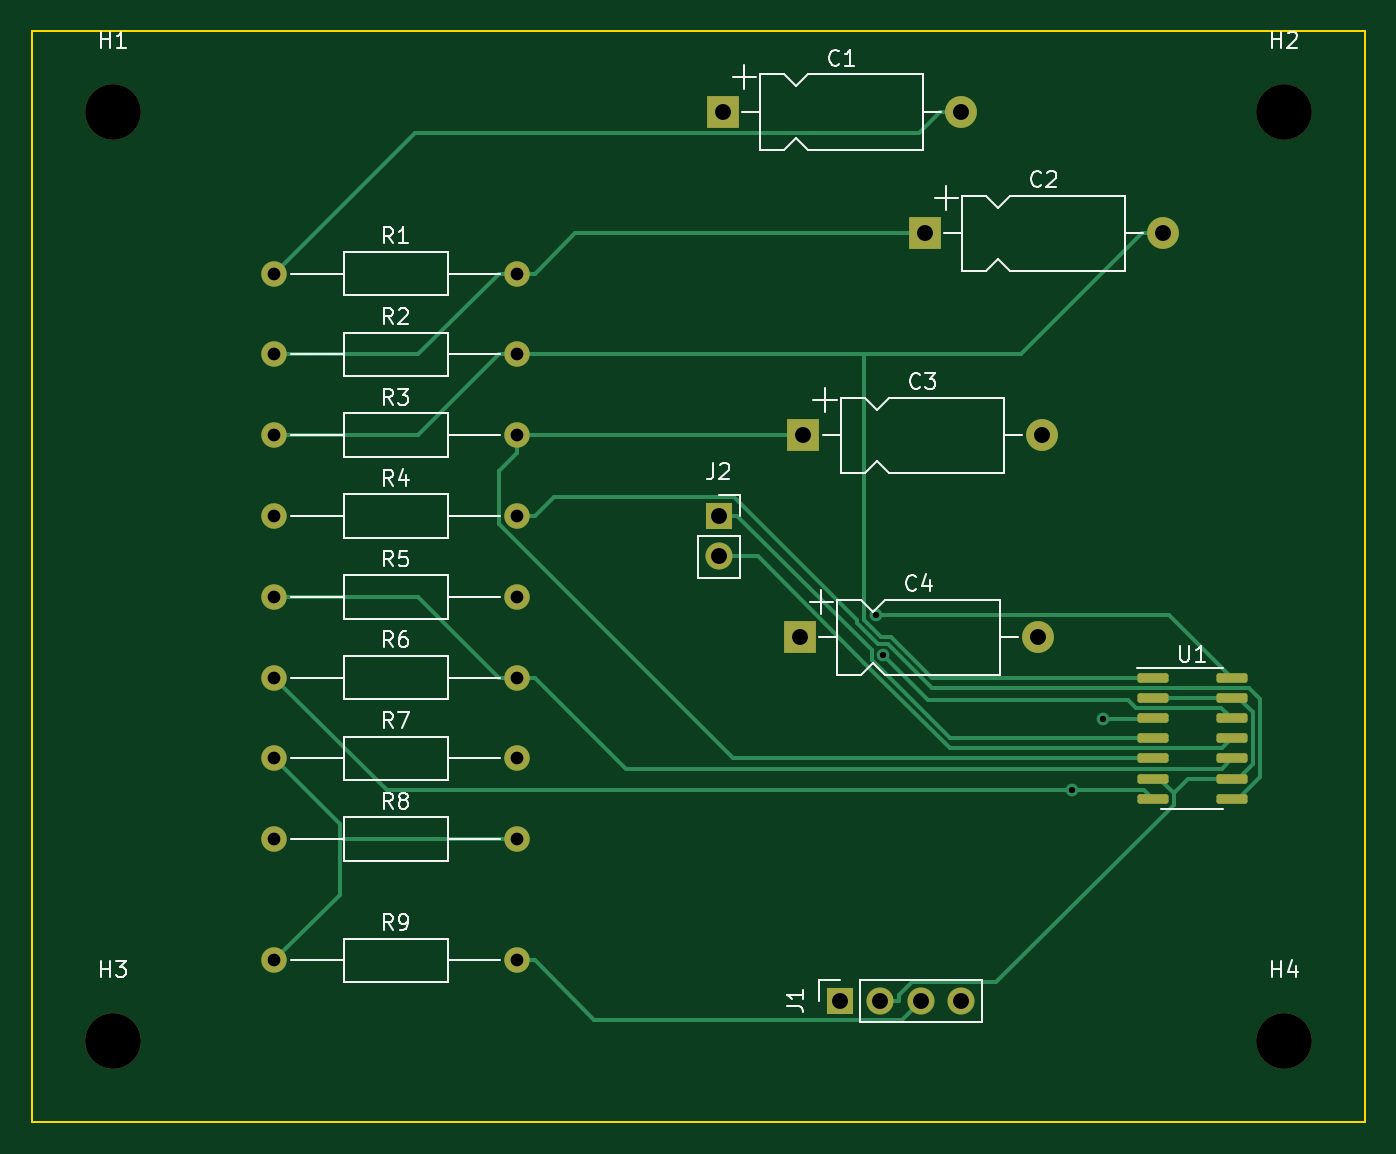
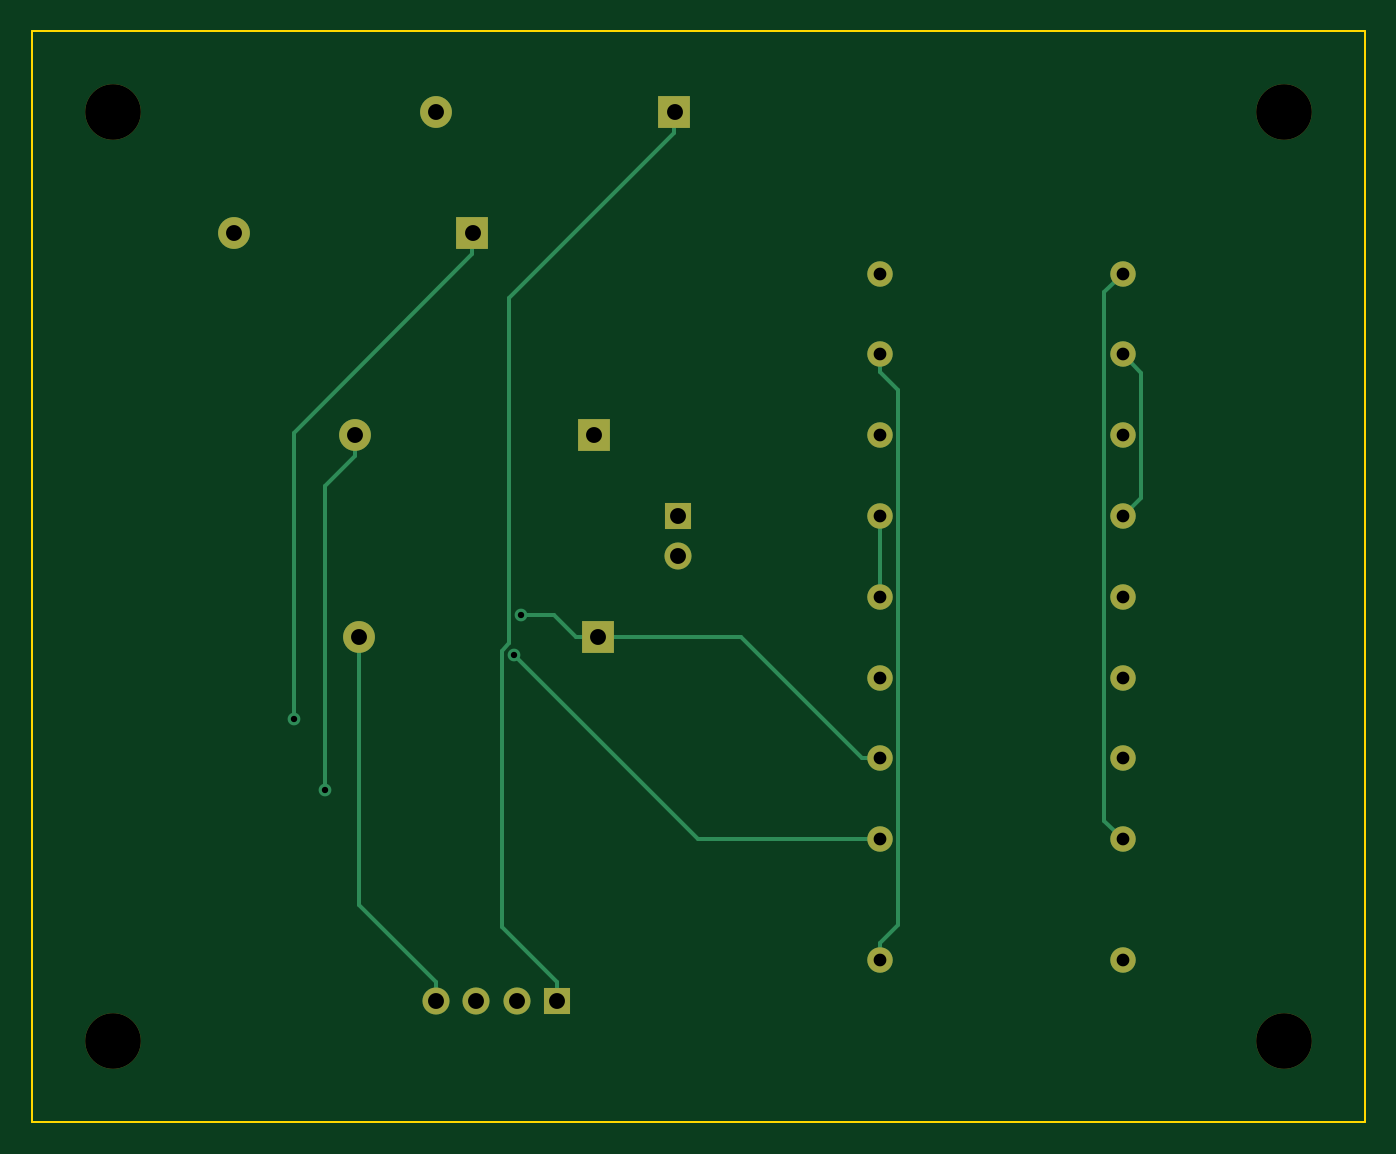
Circuit board: 9 layer files. Board 83.8 x 68.6 mm.
- bottom_copper: class1_assignment-B_Cu.gbr (5501 bytes)
- bottom_mask: class1_assignment-B_Mask.gbr (2050 bytes)
- bottom_silk: class1_assignment-B_Silkscreen.gbr (461 bytes)
- outline: class1_assignment-Edge_Cuts.gbr (694 bytes)
- top_copper: class1_assignment-F_Cu.gbr (10184 bytes)
- top_mask: class1_assignment-F_Mask.gbr (3086 bytes)
- top_silk: class1_assignment-F_Silkscreen.gbr (27179 bytes)
- drill: class1_assignment-NPTH.drl (373 bytes)
- drill: class1_assignment-PTH.drl (837 bytes)

=== bottom_copper: class1_assignment-B_Cu.gbr ===
%TF.GenerationSoftware,KiCad,Pcbnew,7.0.6*%
%TF.CreationDate,2023-07-25T19:52:03+05:30*%
%TF.ProjectId,class1_assignment,636c6173-7331-45f6-9173-7369676e6d65,rev?*%
%TF.SameCoordinates,Original*%
%TF.FileFunction,Copper,L2,Bot*%
%TF.FilePolarity,Positive*%
%FSLAX46Y46*%
G04 Gerber Fmt 4.6, Leading zero omitted, Abs format (unit mm)*
G04 Created by KiCad (PCBNEW 7.0.6) date 2023-07-25 19:52:03*
%MOMM*%
%LPD*%
G01*
G04 APERTURE LIST*
%TA.AperFunction,ComponentPad*%
%ADD10R,1.700000X1.700000*%
%TD*%
%TA.AperFunction,ComponentPad*%
%ADD11O,1.700000X1.700000*%
%TD*%
%TA.AperFunction,ComponentPad*%
%ADD12C,1.600000*%
%TD*%
%TA.AperFunction,ComponentPad*%
%ADD13O,1.600000X1.600000*%
%TD*%
%TA.AperFunction,ComponentPad*%
%ADD14R,2.000000X2.000000*%
%TD*%
%TA.AperFunction,ComponentPad*%
%ADD15O,2.000000X2.000000*%
%TD*%
%TA.AperFunction,ViaPad*%
%ADD16C,0.800000*%
%TD*%
%TA.AperFunction,Conductor*%
%ADD17C,0.250000*%
%TD*%
G04 APERTURE END LIST*
D10*
%TO.P,J2,1,Pin_1*%
%TO.N,Net-(J2-Pin_1)*%
X147320000Y-99060000D03*
D11*
%TO.P,J2,2,Pin_2*%
%TO.N,Net-(J2-Pin_2)*%
X147320000Y-101600000D03*
%TD*%
D12*
%TO.P,R9,1*%
%TO.N,Net-(U1D-+)*%
X119380000Y-127000000D03*
D13*
%TO.P,R9,2*%
%TO.N,Net-(J1-Pin_3)*%
X134620000Y-127000000D03*
%TD*%
D12*
%TO.P,R8,1*%
%TO.N,Net-(C1-Pad2)*%
X119380000Y-119380000D03*
D13*
%TO.P,R8,2*%
%TO.N,Net-(U1D-+)*%
X134620000Y-119380000D03*
%TD*%
D12*
%TO.P,R6,1*%
%TO.N,Net-(C3-Pad2)*%
X119380000Y-109220000D03*
D13*
%TO.P,R6,2*%
%TO.N,Net-(U1C-+)*%
X134620000Y-109220000D03*
%TD*%
D12*
%TO.P,R4,1*%
%TO.N,Net-(U1A-+)*%
X119380000Y-99060000D03*
D13*
%TO.P,R4,2*%
%TO.N,Net-(R4-Pad2)*%
X134620000Y-99060000D03*
%TD*%
D12*
%TO.P,R3,1*%
%TO.N,Net-(J1-Pin_3)*%
X119380000Y-93980000D03*
D13*
%TO.P,R3,2*%
%TO.N,Net-(U1B-+)*%
X134620000Y-93980000D03*
%TD*%
D12*
%TO.P,R5,1*%
%TO.N,Net-(U1C-+)*%
X119380000Y-104140000D03*
D13*
%TO.P,R5,2*%
%TO.N,Net-(R4-Pad2)*%
X134620000Y-104140000D03*
%TD*%
D12*
%TO.P,R7,1*%
%TO.N,Net-(U1D-+)*%
X119380000Y-114300000D03*
D13*
%TO.P,R7,2*%
%TO.N,Net-(C4-Pad1)*%
X134620000Y-114300000D03*
%TD*%
D12*
%TO.P,R2,1*%
%TO.N,Net-(U1A-+)*%
X119380000Y-88900000D03*
D13*
%TO.P,R2,2*%
%TO.N,Net-(J1-Pin_3)*%
X134620000Y-88900000D03*
%TD*%
D14*
%TO.P,C4,1*%
%TO.N,Net-(C4-Pad1)*%
X152400000Y-106680000D03*
D15*
%TO.P,C4,2*%
%TO.N,Net-(J1-Pin_4)*%
X167400000Y-106680000D03*
%TD*%
D14*
%TO.P,C1,1*%
%TO.N,Net-(J1-Pin_1)*%
X147560000Y-73660000D03*
D15*
%TO.P,C1,2*%
%TO.N,Net-(C1-Pad2)*%
X162560000Y-73660000D03*
%TD*%
D14*
%TO.P,C3,1*%
%TO.N,Net-(U1B-+)*%
X152640000Y-93980000D03*
D15*
%TO.P,C3,2*%
%TO.N,Net-(C3-Pad2)*%
X167640000Y-93980000D03*
%TD*%
D14*
%TO.P,C2,1*%
%TO.N,Net-(U1A-+)*%
X160260000Y-81280000D03*
D15*
%TO.P,C2,2*%
%TO.N,Net-(J1-Pin_3)*%
X175260000Y-81280000D03*
%TD*%
D10*
%TO.P,J1,1,Pin_1*%
%TO.N,Net-(J1-Pin_1)*%
X154940000Y-129540000D03*
D11*
%TO.P,J1,2,Pin_2*%
%TO.N,GND*%
X157480000Y-129540000D03*
%TO.P,J1,3,Pin_3*%
%TO.N,Net-(J1-Pin_3)*%
X160020000Y-129540000D03*
%TO.P,J1,4,Pin_4*%
%TO.N,Net-(J1-Pin_4)*%
X162560000Y-129540000D03*
%TD*%
D12*
%TO.P,R1,1*%
%TO.N,Net-(C1-Pad2)*%
X119380000Y-83820000D03*
D13*
%TO.P,R1,2*%
%TO.N,Net-(U1A-+)*%
X134620000Y-83820000D03*
%TD*%
D16*
%TO.N,Net-(U1D-+)*%
X157660900Y-107818200D03*
%TO.N,Net-(C4-Pad1)*%
X157212500Y-105292700D03*
%TO.N,Net-(C3-Pad2)*%
X169506500Y-116275400D03*
%TO.N,Net-(U1A-+)*%
X171477200Y-111819800D03*
%TD*%
D17*
%TO.N,Net-(U1D-+)*%
X146099100Y-119380000D02*
X157660900Y-107818200D01*
X134620000Y-119380000D02*
X146099100Y-119380000D01*
%TO.N,Net-(R4-Pad2)*%
X134620000Y-104140000D02*
X134620000Y-99060000D01*
%TO.N,Net-(J1-Pin_4)*%
X167400000Y-106680000D02*
X167400000Y-108006900D01*
X167400000Y-123523100D02*
X167400000Y-108006900D01*
X162560000Y-128363100D02*
X167400000Y-123523100D01*
X162560000Y-129540000D02*
X162560000Y-128363100D01*
%TO.N,Net-(C4-Pad1)*%
X134620000Y-114300000D02*
X135746900Y-114300000D01*
X143366900Y-106680000D02*
X152400000Y-106680000D01*
X135746900Y-114300000D02*
X143366900Y-106680000D01*
X155114200Y-105292700D02*
X157212500Y-105292700D01*
X153726900Y-106680000D02*
X155114200Y-105292700D01*
X152400000Y-106680000D02*
X153726900Y-106680000D01*
%TO.N,Net-(C3-Pad2)*%
X169506500Y-97173400D02*
X169506500Y-116275400D01*
X167640000Y-95306900D02*
X169506500Y-97173400D01*
X167640000Y-93980000D02*
X167640000Y-95306900D01*
%TO.N,Net-(J1-Pin_3)*%
X133493100Y-91153800D02*
X134620000Y-90026900D01*
X133493100Y-124746200D02*
X133493100Y-91153800D01*
X134620000Y-125873100D02*
X133493100Y-124746200D01*
X134620000Y-127000000D02*
X134620000Y-125873100D01*
X134620000Y-88900000D02*
X134620000Y-90026900D01*
%TO.N,Net-(U1A-+)*%
X160260000Y-81280000D02*
X160260000Y-82606900D01*
X118242900Y-97922900D02*
X119380000Y-99060000D01*
X118242900Y-90037100D02*
X118242900Y-97922900D01*
X119380000Y-88900000D02*
X118242900Y-90037100D01*
X171477200Y-93824100D02*
X171477200Y-111819800D01*
X160260000Y-82606900D02*
X171477200Y-93824100D01*
%TO.N,Net-(C1-Pad2)*%
X120526300Y-118233700D02*
X119380000Y-119380000D01*
X120526300Y-84966300D02*
X120526300Y-118233700D01*
X119380000Y-83820000D02*
X120526300Y-84966300D01*
%TO.N,Net-(J1-Pin_1)*%
X154940000Y-129540000D02*
X154940000Y-128363100D01*
X147560000Y-73660000D02*
X147560000Y-74986900D01*
X157939400Y-85366300D02*
X147560000Y-74986900D01*
X157939400Y-107068800D02*
X157939400Y-85366300D01*
X157939500Y-107068800D02*
X157939400Y-107068800D01*
X158387800Y-107517100D02*
X157939500Y-107068800D01*
X158387800Y-124915300D02*
X158387800Y-107517100D01*
X154940000Y-128363100D02*
X158387800Y-124915300D01*
%TD*%
M02*

=== bottom_mask: class1_assignment-B_Mask.gbr ===
%TF.GenerationSoftware,KiCad,Pcbnew,7.0.6*%
%TF.CreationDate,2023-07-25T19:52:03+05:30*%
%TF.ProjectId,class1_assignment,636c6173-7331-45f6-9173-7369676e6d65,rev?*%
%TF.SameCoordinates,Original*%
%TF.FileFunction,Soldermask,Bot*%
%TF.FilePolarity,Negative*%
%FSLAX46Y46*%
G04 Gerber Fmt 4.6, Leading zero omitted, Abs format (unit mm)*
G04 Created by KiCad (PCBNEW 7.0.6) date 2023-07-25 19:52:03*
%MOMM*%
%LPD*%
G01*
G04 APERTURE LIST*
%ADD10R,1.700000X1.700000*%
%ADD11O,1.700000X1.700000*%
%ADD12C,1.600000*%
%ADD13O,1.600000X1.600000*%
%ADD14C,3.500000*%
%ADD15R,2.000000X2.000000*%
%ADD16O,2.000000X2.000000*%
G04 APERTURE END LIST*
D10*
%TO.C,J2*%
X147320000Y-99060000D03*
D11*
X147320000Y-101600000D03*
%TD*%
D12*
%TO.C,R9*%
X119380000Y-127000000D03*
D13*
X134620000Y-127000000D03*
%TD*%
D12*
%TO.C,R8*%
X119380000Y-119380000D03*
D13*
X134620000Y-119380000D03*
%TD*%
D12*
%TO.C,R6*%
X119380000Y-109220000D03*
D13*
X134620000Y-109220000D03*
%TD*%
D12*
%TO.C,R4*%
X119380000Y-99060000D03*
D13*
X134620000Y-99060000D03*
%TD*%
D14*
%TO.C,H3*%
X109220000Y-132080000D03*
%TD*%
D12*
%TO.C,R3*%
X119380000Y-93980000D03*
D13*
X134620000Y-93980000D03*
%TD*%
D12*
%TO.C,R5*%
X119380000Y-104140000D03*
D13*
X134620000Y-104140000D03*
%TD*%
D12*
%TO.C,R7*%
X119380000Y-114300000D03*
D13*
X134620000Y-114300000D03*
%TD*%
D14*
%TO.C,H1*%
X109220000Y-73660000D03*
%TD*%
D12*
%TO.C,R2*%
X119380000Y-88900000D03*
D13*
X134620000Y-88900000D03*
%TD*%
D15*
%TO.C,C4*%
X152400000Y-106680000D03*
D16*
X167400000Y-106680000D03*
%TD*%
D15*
%TO.C,C1*%
X147560000Y-73660000D03*
D16*
X162560000Y-73660000D03*
%TD*%
D15*
%TO.C,C3*%
X152640000Y-93980000D03*
D16*
X167640000Y-93980000D03*
%TD*%
D15*
%TO.C,C2*%
X160260000Y-81280000D03*
D16*
X175260000Y-81280000D03*
%TD*%
D10*
%TO.C,J1*%
X154940000Y-129540000D03*
D11*
X157480000Y-129540000D03*
X160020000Y-129540000D03*
X162560000Y-129540000D03*
%TD*%
D12*
%TO.C,R1*%
X119380000Y-83820000D03*
D13*
X134620000Y-83820000D03*
%TD*%
D14*
%TO.C,H4*%
X182880000Y-132080000D03*
%TD*%
%TO.C,H2*%
X182880000Y-73660000D03*
%TD*%
M02*

=== bottom_silk: class1_assignment-B_Silkscreen.gbr ===
%TF.GenerationSoftware,KiCad,Pcbnew,7.0.6*%
%TF.CreationDate,2023-07-25T19:52:03+05:30*%
%TF.ProjectId,class1_assignment,636c6173-7331-45f6-9173-7369676e6d65,rev?*%
%TF.SameCoordinates,Original*%
%TF.FileFunction,Legend,Bot*%
%TF.FilePolarity,Positive*%
%FSLAX46Y46*%
G04 Gerber Fmt 4.6, Leading zero omitted, Abs format (unit mm)*
G04 Created by KiCad (PCBNEW 7.0.6) date 2023-07-25 19:52:03*
%MOMM*%
%LPD*%
G01*
G04 APERTURE LIST*
G04 APERTURE END LIST*
M02*

=== outline: class1_assignment-Edge_Cuts.gbr ===
%TF.GenerationSoftware,KiCad,Pcbnew,7.0.6*%
%TF.CreationDate,2023-07-25T19:52:04+05:30*%
%TF.ProjectId,class1_assignment,636c6173-7331-45f6-9173-7369676e6d65,rev?*%
%TF.SameCoordinates,Original*%
%TF.FileFunction,Profile,NP*%
%FSLAX46Y46*%
G04 Gerber Fmt 4.6, Leading zero omitted, Abs format (unit mm)*
G04 Created by KiCad (PCBNEW 7.0.6) date 2023-07-25 19:52:04*
%MOMM*%
%LPD*%
G01*
G04 APERTURE LIST*
%TA.AperFunction,Profile*%
%ADD10C,0.100000*%
%TD*%
G04 APERTURE END LIST*
D10*
X187960000Y-137160000D02*
X104140000Y-137160000D01*
X104140000Y-68580000D02*
X187960000Y-68580000D01*
X104140000Y-137160000D02*
X104140000Y-68580000D01*
X187960000Y-68580000D02*
X187960000Y-137160000D01*
M02*

=== top_copper: class1_assignment-F_Cu.gbr (10184 bytes, source omitted) ===
=== top_mask: class1_assignment-F_Mask.gbr ===
%TF.GenerationSoftware,KiCad,Pcbnew,7.0.6*%
%TF.CreationDate,2023-07-25T19:52:03+05:30*%
%TF.ProjectId,class1_assignment,636c6173-7331-45f6-9173-7369676e6d65,rev?*%
%TF.SameCoordinates,Original*%
%TF.FileFunction,Soldermask,Top*%
%TF.FilePolarity,Negative*%
%FSLAX46Y46*%
G04 Gerber Fmt 4.6, Leading zero omitted, Abs format (unit mm)*
G04 Created by KiCad (PCBNEW 7.0.6) date 2023-07-25 19:52:03*
%MOMM*%
%LPD*%
G01*
G04 APERTURE LIST*
G04 Aperture macros list*
%AMRoundRect*
0 Rectangle with rounded corners*
0 $1 Rounding radius*
0 $2 $3 $4 $5 $6 $7 $8 $9 X,Y pos of 4 corners*
0 Add a 4 corners polygon primitive as box body*
4,1,4,$2,$3,$4,$5,$6,$7,$8,$9,$2,$3,0*
0 Add four circle primitives for the rounded corners*
1,1,$1+$1,$2,$3*
1,1,$1+$1,$4,$5*
1,1,$1+$1,$6,$7*
1,1,$1+$1,$8,$9*
0 Add four rect primitives between the rounded corners*
20,1,$1+$1,$2,$3,$4,$5,0*
20,1,$1+$1,$4,$5,$6,$7,0*
20,1,$1+$1,$6,$7,$8,$9,0*
20,1,$1+$1,$8,$9,$2,$3,0*%
G04 Aperture macros list end*
%ADD10RoundRect,0.150000X-0.825000X-0.150000X0.825000X-0.150000X0.825000X0.150000X-0.825000X0.150000X0*%
%ADD11R,1.700000X1.700000*%
%ADD12O,1.700000X1.700000*%
%ADD13C,1.600000*%
%ADD14O,1.600000X1.600000*%
%ADD15C,3.500000*%
%ADD16R,2.000000X2.000000*%
%ADD17O,2.000000X2.000000*%
G04 APERTURE END LIST*
D10*
%TO.C,U1*%
X174615000Y-109220000D03*
X174615000Y-110490000D03*
X174615000Y-111760000D03*
X174615000Y-113030000D03*
X174615000Y-114300000D03*
X174615000Y-115570000D03*
X174615000Y-116840000D03*
X179565000Y-116840000D03*
X179565000Y-115570000D03*
X179565000Y-114300000D03*
X179565000Y-113030000D03*
X179565000Y-111760000D03*
X179565000Y-110490000D03*
X179565000Y-109220000D03*
%TD*%
D11*
%TO.C,J2*%
X147320000Y-99060000D03*
D12*
X147320000Y-101600000D03*
%TD*%
D13*
%TO.C,R9*%
X119380000Y-127000000D03*
D14*
X134620000Y-127000000D03*
%TD*%
D13*
%TO.C,R8*%
X119380000Y-119380000D03*
D14*
X134620000Y-119380000D03*
%TD*%
D13*
%TO.C,R6*%
X119380000Y-109220000D03*
D14*
X134620000Y-109220000D03*
%TD*%
D13*
%TO.C,R4*%
X119380000Y-99060000D03*
D14*
X134620000Y-99060000D03*
%TD*%
D15*
%TO.C,H3*%
X109220000Y-132080000D03*
%TD*%
D13*
%TO.C,R3*%
X119380000Y-93980000D03*
D14*
X134620000Y-93980000D03*
%TD*%
D13*
%TO.C,R5*%
X119380000Y-104140000D03*
D14*
X134620000Y-104140000D03*
%TD*%
D13*
%TO.C,R7*%
X119380000Y-114300000D03*
D14*
X134620000Y-114300000D03*
%TD*%
D15*
%TO.C,H1*%
X109220000Y-73660000D03*
%TD*%
D13*
%TO.C,R2*%
X119380000Y-88900000D03*
D14*
X134620000Y-88900000D03*
%TD*%
D16*
%TO.C,C4*%
X152400000Y-106680000D03*
D17*
X167400000Y-106680000D03*
%TD*%
D16*
%TO.C,C1*%
X147560000Y-73660000D03*
D17*
X162560000Y-73660000D03*
%TD*%
D16*
%TO.C,C3*%
X152640000Y-93980000D03*
D17*
X167640000Y-93980000D03*
%TD*%
D16*
%TO.C,C2*%
X160260000Y-81280000D03*
D17*
X175260000Y-81280000D03*
%TD*%
D11*
%TO.C,J1*%
X154940000Y-129540000D03*
D12*
X157480000Y-129540000D03*
X160020000Y-129540000D03*
X162560000Y-129540000D03*
%TD*%
D13*
%TO.C,R1*%
X119380000Y-83820000D03*
D14*
X134620000Y-83820000D03*
%TD*%
D15*
%TO.C,H4*%
X182880000Y-132080000D03*
%TD*%
%TO.C,H2*%
X182880000Y-73660000D03*
%TD*%
M02*

=== top_silk: class1_assignment-F_Silkscreen.gbr (27179 bytes, source omitted) ===
=== drill: class1_assignment-NPTH.drl ===
M48
; DRILL file {KiCad 7.0.6} date Tue Jul 25 19:51:57 2023
; FORMAT={-:-/ absolute / inch / decimal}
; #@! TF.CreationDate,2023-07-25T19:51:57+05:30
; #@! TF.GenerationSoftware,Kicad,Pcbnew,7.0.6
; #@! TF.FileFunction,NonPlated,1,2,NPTH
FMAT,2
INCH
; #@! TA.AperFunction,NonPlated,NPTH,ComponentDrill
T1C0.1378
%
G90
G05
T1
X4.3Y-2.9
X4.3Y-5.2
X7.2Y-2.9
X7.2Y-5.2
T0
M30

=== drill: class1_assignment-PTH.drl ===
M48
; DRILL file {KiCad 7.0.6} date Tue Jul 25 19:51:57 2023
; FORMAT={-:-/ absolute / inch / decimal}
; #@! TF.CreationDate,2023-07-25T19:51:57+05:30
; #@! TF.GenerationSoftware,Kicad,Pcbnew,7.0.6
; #@! TF.FileFunction,Plated,1,2,PTH
FMAT,2
INCH
; #@! TA.AperFunction,Plated,PTH,ViaDrill
T1C0.0157
; #@! TA.AperFunction,Plated,PTH,ComponentDrill
T2C0.0315
; #@! TA.AperFunction,Plated,PTH,ComponentDrill
T3C0.0394
%
G90
G05
T1
X6.1895Y-4.1454
X6.2071Y-4.2448
X6.6735Y-4.5778
X6.7511Y-4.4024
T2
X4.7Y-3.3
X4.7Y-3.5
X4.7Y-3.7
X4.7Y-3.9
X4.7Y-4.1
X4.7Y-4.3
X4.7Y-4.5
X4.7Y-4.7
X4.7Y-5.0
X5.3Y-3.3
X5.3Y-3.5
X5.3Y-3.7
X5.3Y-3.9
X5.3Y-4.1
X5.3Y-4.3
X5.3Y-4.5
X5.3Y-4.7
X5.3Y-5.0
T3
X5.8Y-3.9
X5.8Y-4.0
X5.8094Y-2.9
X6.0Y-4.2
X6.0094Y-3.7
X6.1Y-5.1
X6.2Y-5.1
X6.3Y-5.1
X6.3094Y-3.2
X6.4Y-2.9
X6.4Y-5.1
X6.5906Y-4.2
X6.6Y-3.7
X6.9Y-3.2
T0
M30

